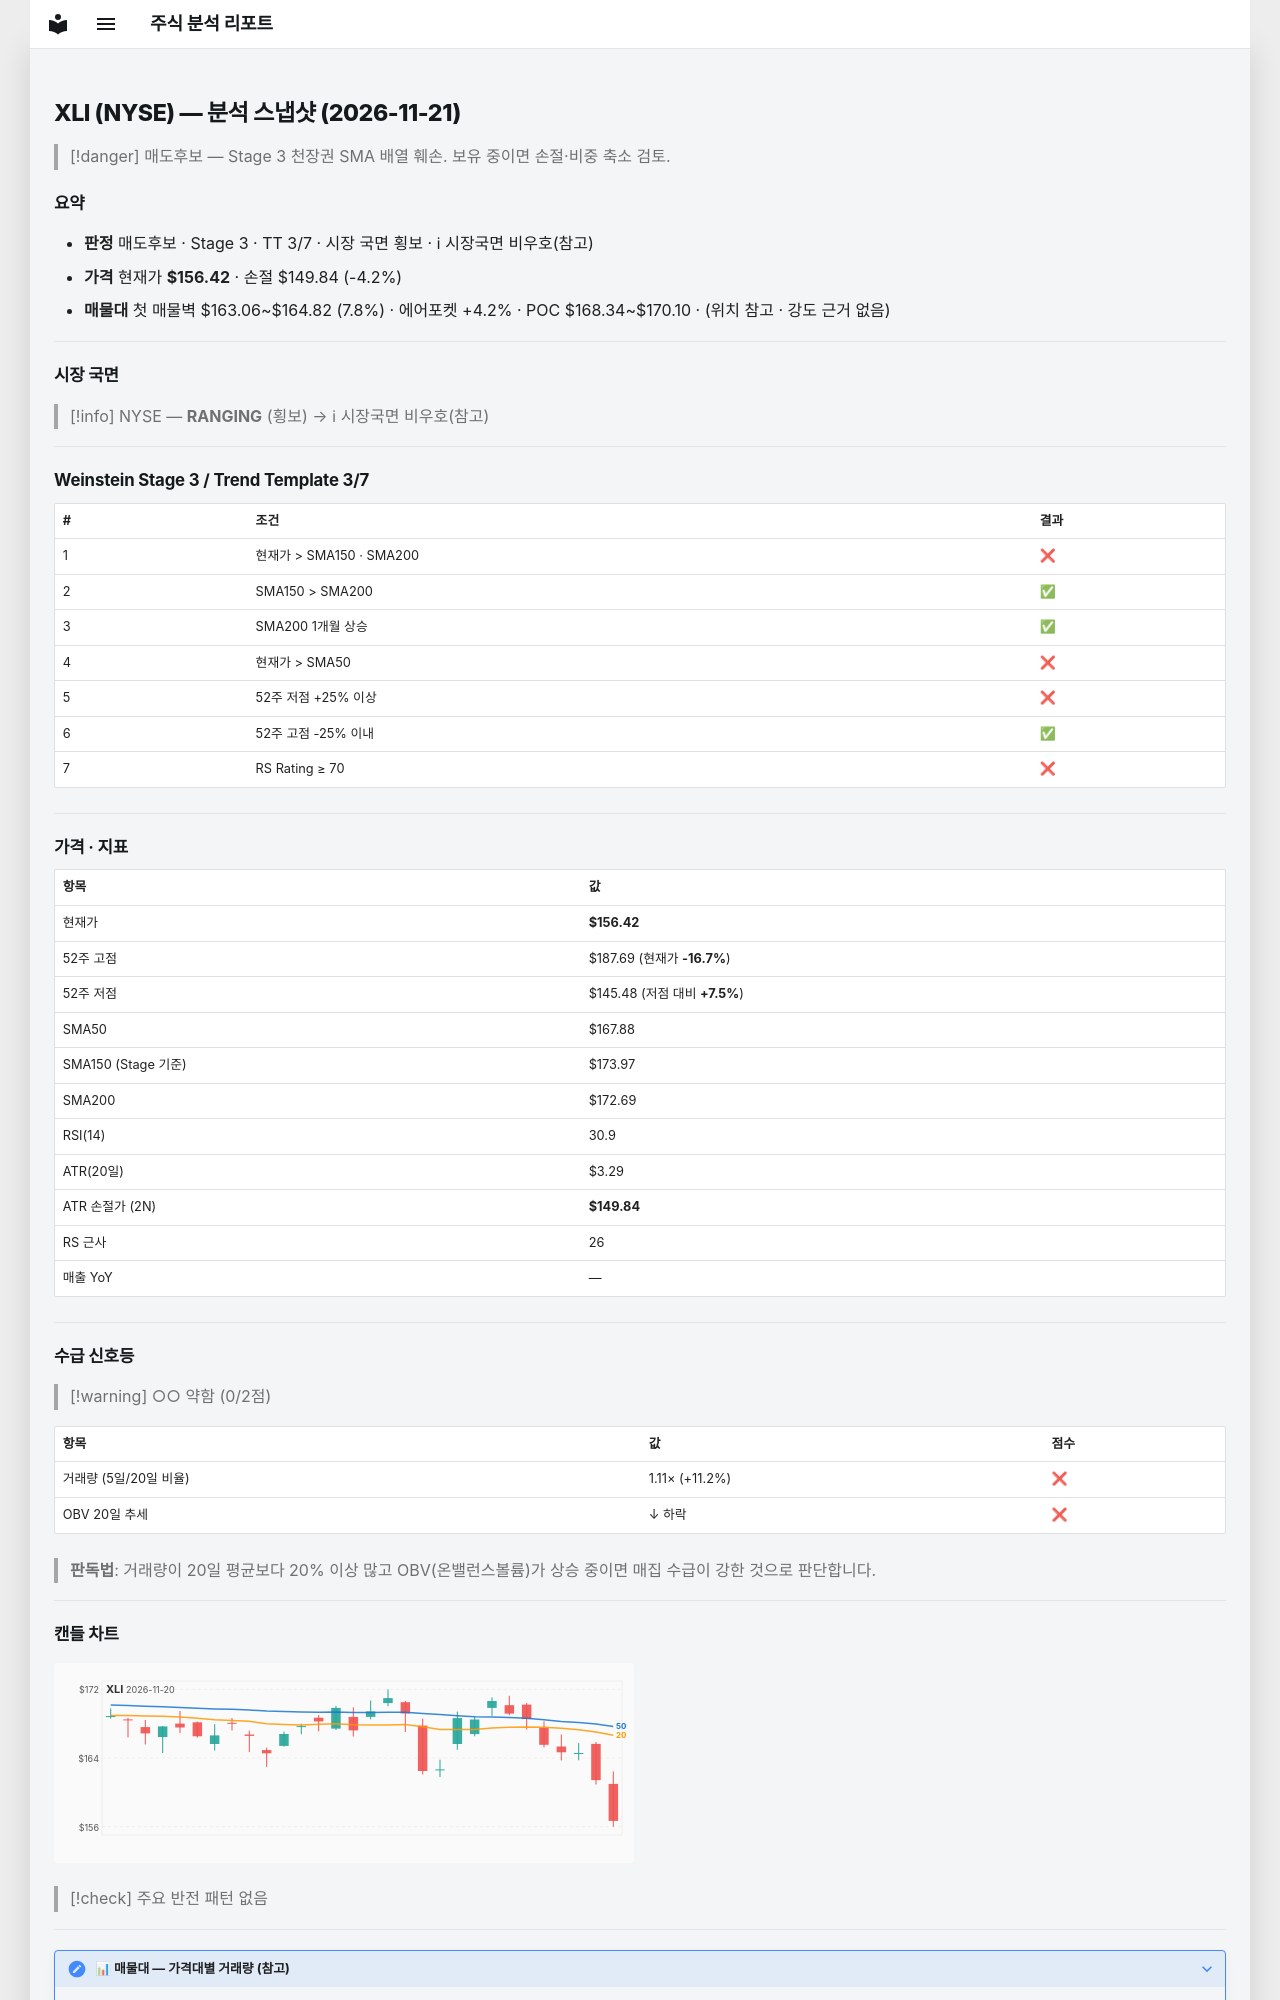

repository: soloandco/stock-reports · page: snapshots/XLI-2026-11-21/index.html · generator: mkdocs

---
type: analysis-snapshot
title: XLI 분석 스냅샷
ticker: XLI
market: NYSE
created: 2026-11-21
updated: 2026-11-21
bar-date: 2026-11-20
verdict: 매도후보
real-rr: 4.75
sma50-gap-pct: -6.8
weekly-position: 저항대아래
weekly-overhead-price: 187.69
weekly-overhead-pct: 20.0
stage: 3
trend-template-score: 3
tt-max: 7
ma-set: sma-50-150-200
price: 156.4199981689453
stop-price: 149.84219307326345
market-regime: RANGING
supply-demand-score: 0/2
supply-demand-label: 약함
status: tracking
tags:
  - stock-agent
  - watchlist
  - XLI
  - analysis
related:
  - "[[analysis-template]]"
---

# XLI (NYSE) — 분석 스냅샷 (2026-11-21)

> [!danger] 매도후보 — Stage 3 천장권
> SMA 배열 훼손. 보유 중이면 손절·비중 축소 검토.

## 요약

- **판정** 매도후보 · Stage 3 · TT 3/7 · 시장 국면 횡보 · ℹ 시장국면 비우호(참고)
- **가격** 현재가 **$156.42** · 손절 $149.84 (-4.2%)
- **매물대** 첫 매물벽 $163.06~$164.82 (7.8%) · 에어포켓 +4.2% · POC $168.34~$170.10 · (위치 참고 · 강도 근거 없음)

---

## 시장 국면

> [!info] NYSE — **RANGING** (횡보) → ℹ 시장국면 비우호(참고)

---

## Weinstein Stage 3 / Trend Template 3/7

| # | 조건 | 결과 |
|---|------|------|
| 1 | 현재가 > SMA150 · SMA200 | ❌ |
| 2 | SMA150 > SMA200 | ✅ |
| 3 | SMA200 1개월 상승 | ✅ |
| 4 | 현재가 > SMA50 | ❌ |
| 5 | 52주 저점 +25% 이상 | ❌ |
| 6 | 52주 고점 -25% 이내 | ✅ |
| 7 | RS Rating ≥ 70 | ❌ |

---

## 가격 · 지표

| 항목 | 값 |
|------|---|
| 현재가 | **$156.42** |
| 52주 고점 | $187.69 (현재가 **-16.7%**) |
| 52주 저점 | $145.48 (저점 대비 **+7.5%**) |
| SMA50 | $167.88 |
| SMA150 (Stage 기준) | $173.97 |
| SMA200 | $172.69 |
| RSI(14) | 30.9 |
| ATR(20일) | $3.29 |
| ATR 손절가 (2N) | **$149.84** |
| RS 근사 | 26 |
| 매출 YoY | — |

---
## 수급 신호등

> [!warning] ○○ 약함 (0/2점)

| 항목 | 값 | 점수 |
|------|------|------|
| 거래량 (5일/20일 비율) | 1.11× (+11.2%) | ❌ |
| OBV 20일 추세 | ↓ 하락 | ❌ |

> **판독법**: 거래량이 20일 평균보다 20% 이상 많고 OBV(온밸런스볼륨)가 상승 중이면 매집 수급이 강한 것으로 판단합니다.

---
